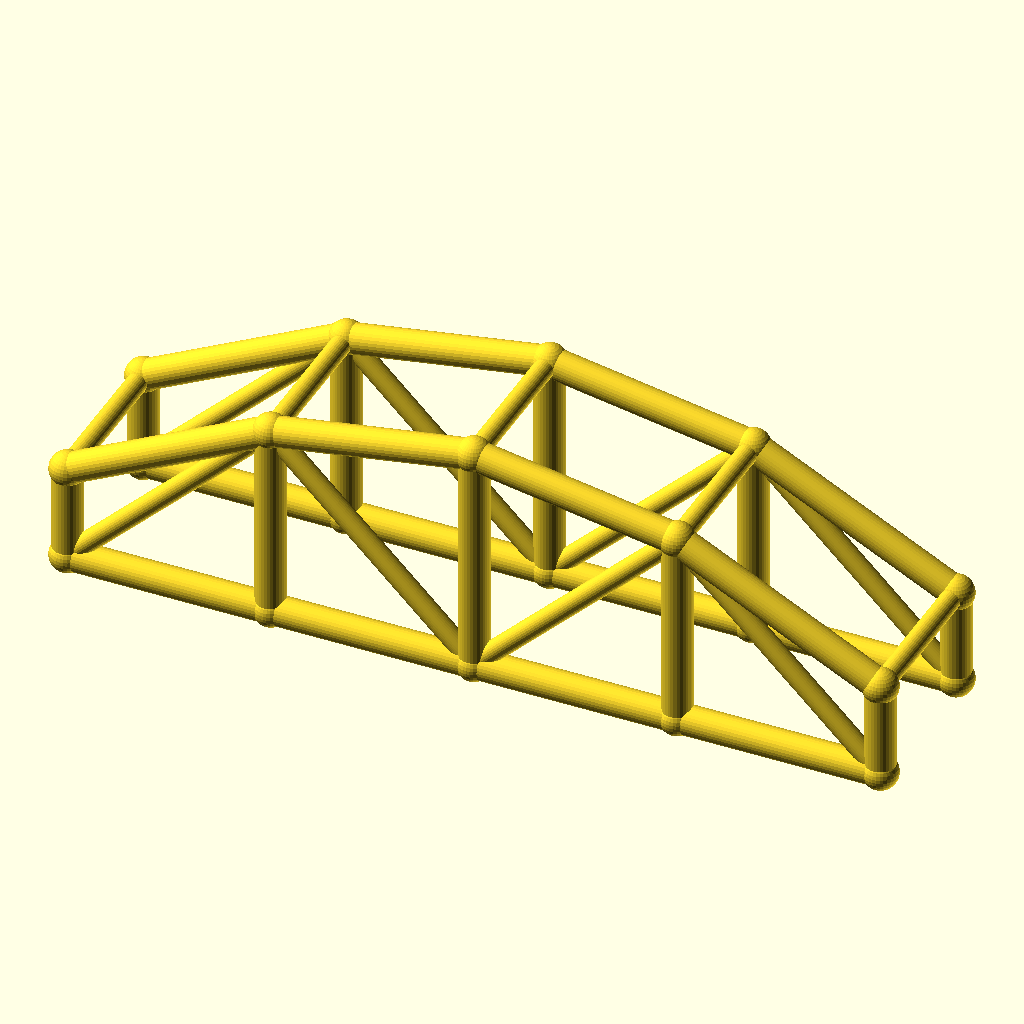
Cell 1 — every parameter at its default value.
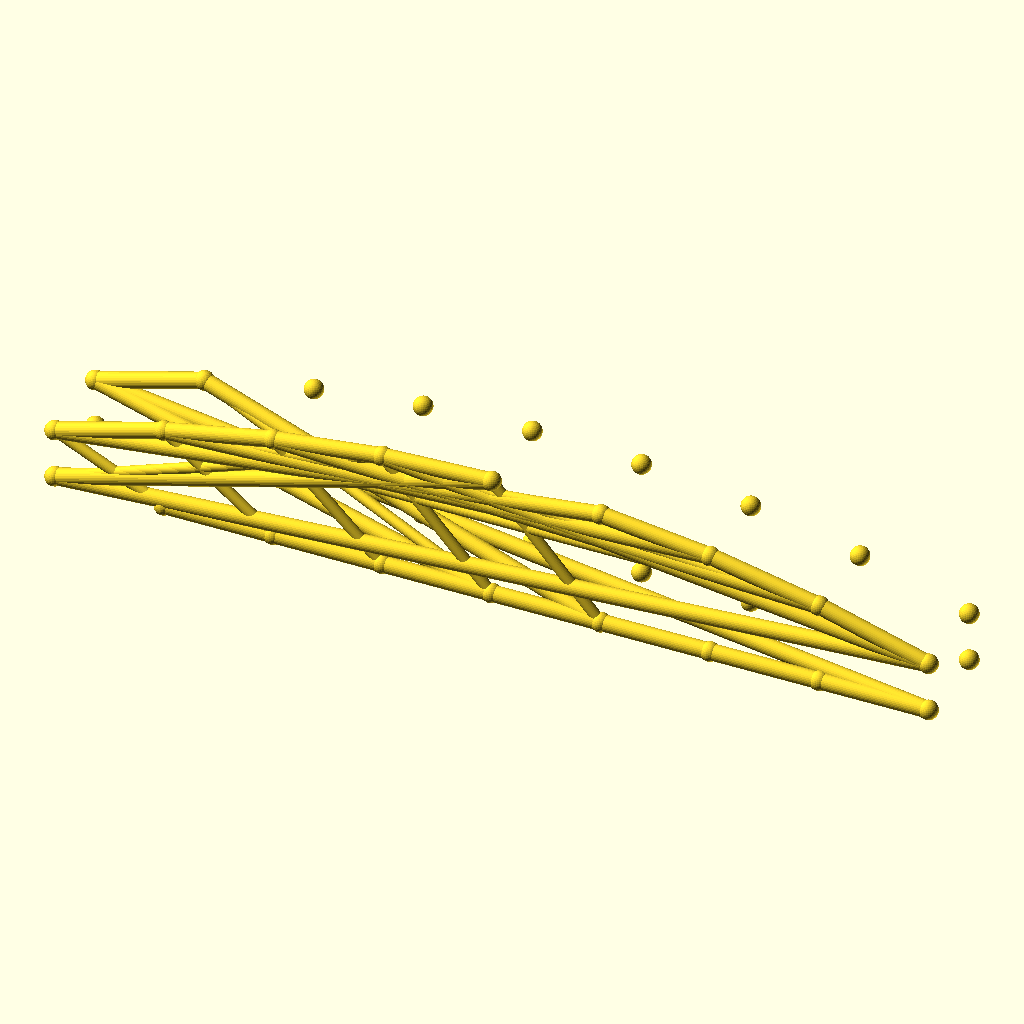
Cell 2 — bays set to 8, the other parameters unchanged.
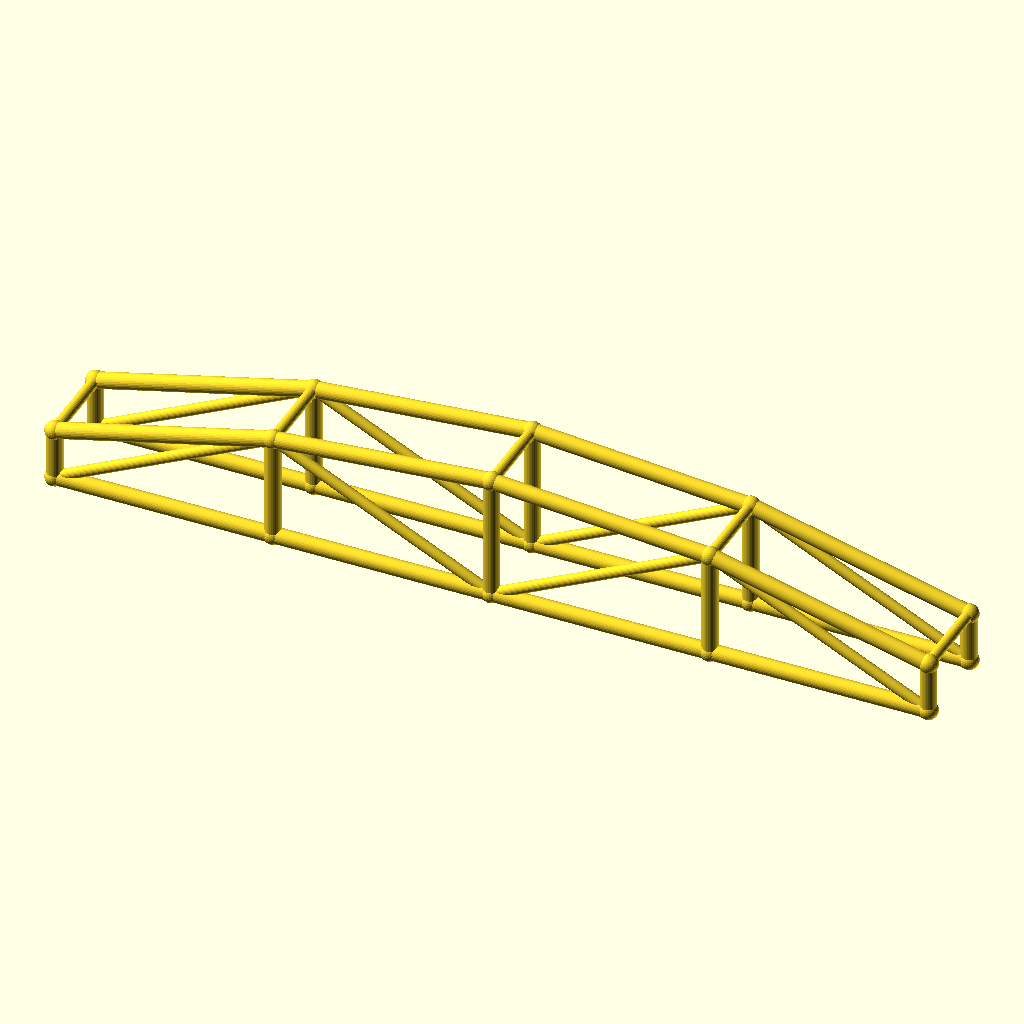
Cell 3: arch_bay = 60 (everything else at default).
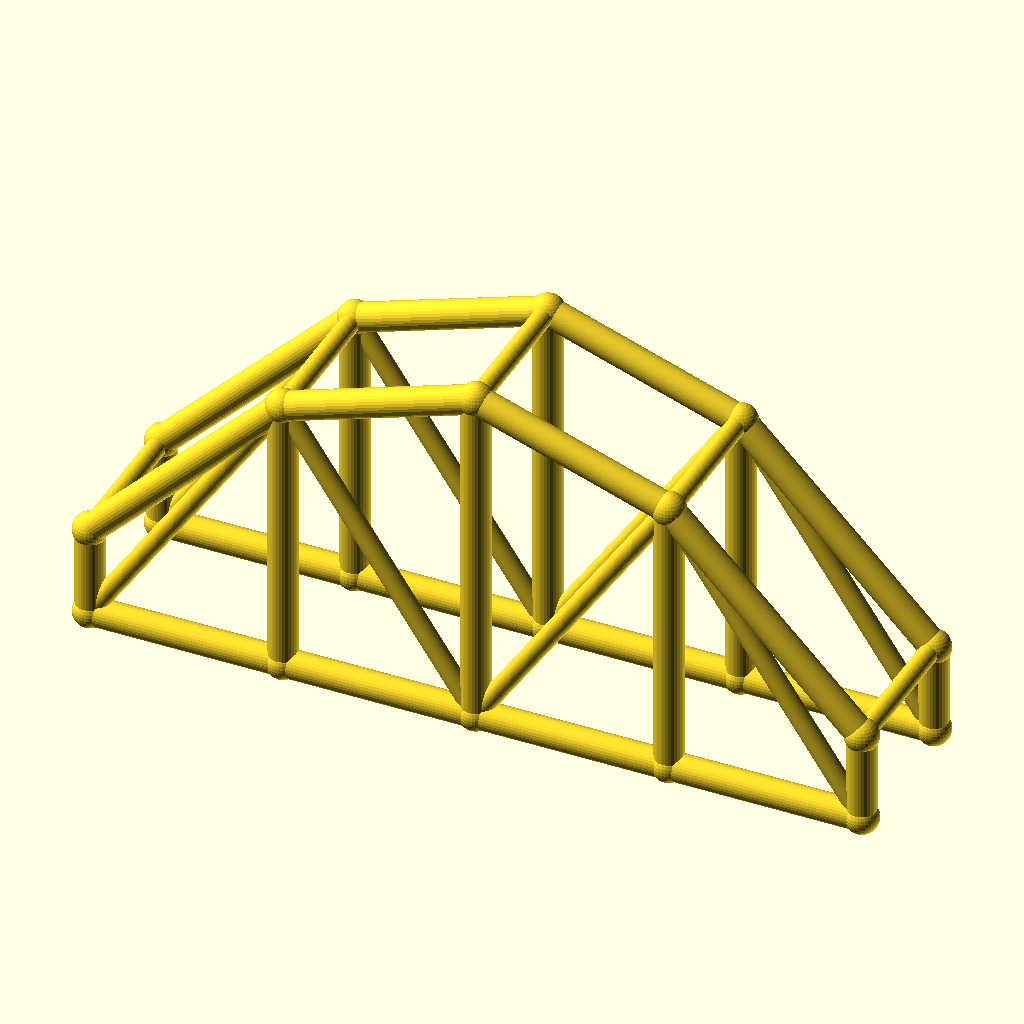
Cell 4: rise = 40 (everything else at default).
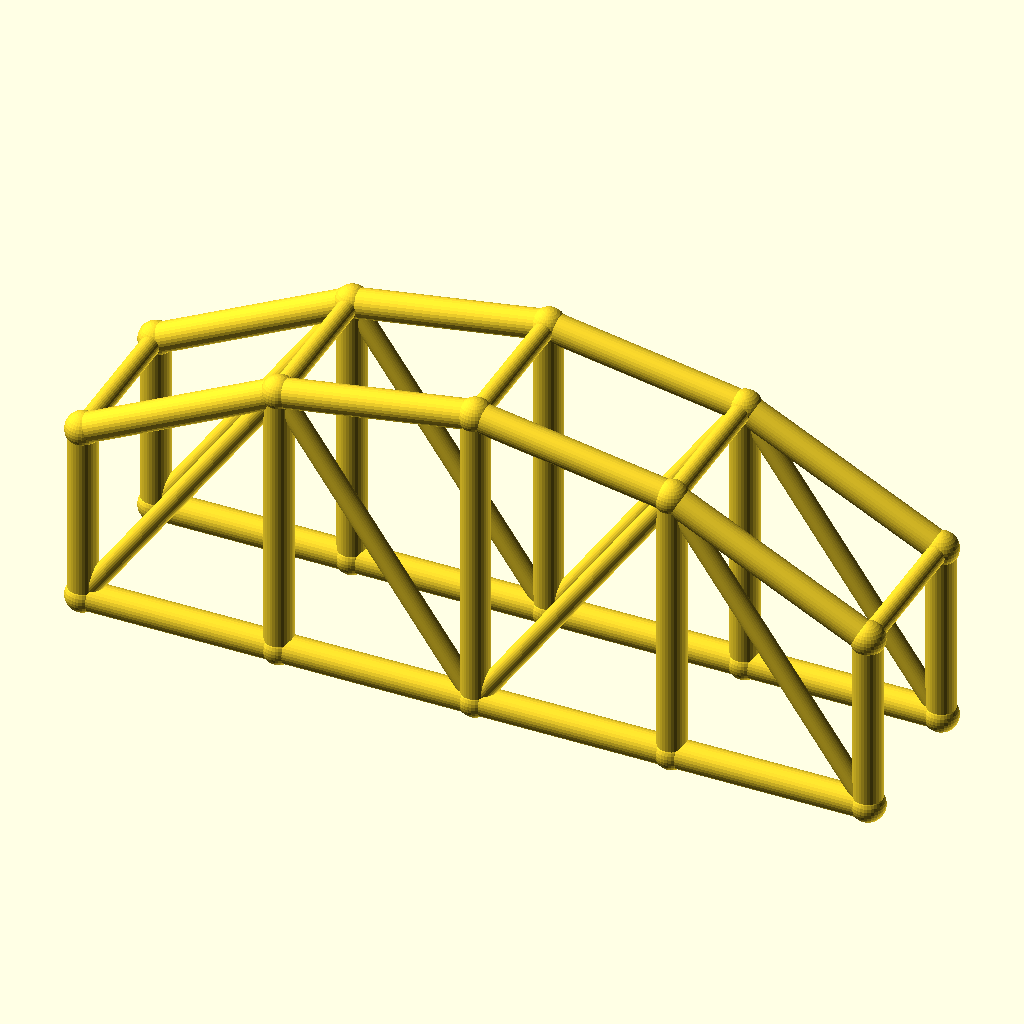
Cell 5: col_h = 28 (everything else at default).
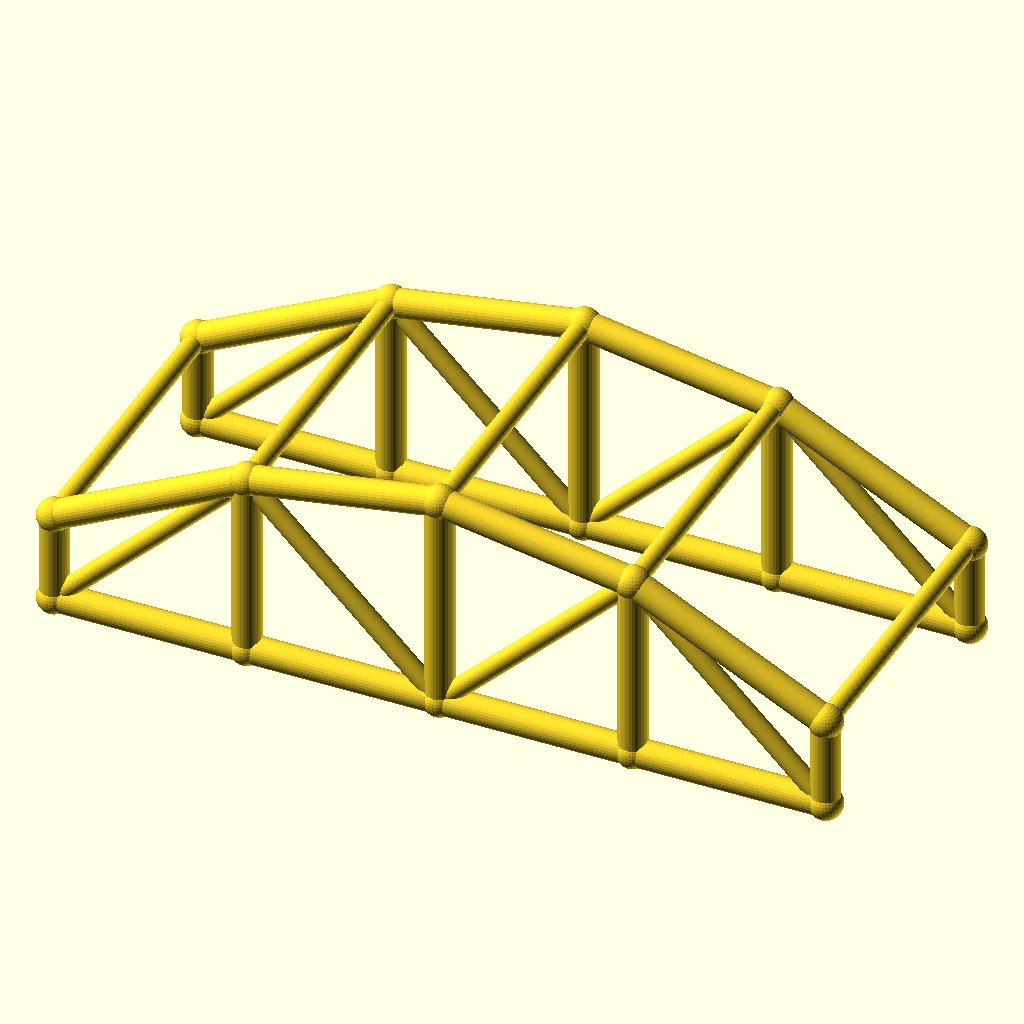
Cell 6 — arch_w set to 48, the other parameters unchanged.
The same orthographic view direction (rotation 55°, 0°, 25°; colour scheme Cornfield) for every cell, with the view re-fitted per cell, so scale and position can differ between cells.
Source of the model, optional_data/data/wire3/archtruss/scene_0109.scad:
$fn = 32;

// ----------------------------------------------------------------------
// Arch truss pair: 4 bays of 30 mm, rise 20 mm
// ----------------------------------------------------------------------

// --- parameters (mm) ---
bays = 4;                 // number of arch bays
arch_bay = 30;            // bay length, X
rise = 20;                // arch rise over the tie
col_h = 14;               // end post height
arch_w = 24;              // distance between the two trusses, Y
chord_r = 2.2;            // chord radius
brace_r = 1.5;            // web and cross brace radius
joint_r = 2.6;            // joint ball radius

bbox_x = bays * arch_bay + 2 * joint_r;  // overall X, joints included
bbox_y = arch_w + 2 * joint_r;  // overall Y, joints included
bbox_z = col_h + rise + 2 * joint_r;  // overall Z, joints included
chord_d = 2 * chord_r;  // chord stock diameter
brace_d = 2 * brace_r;  // web stock diameter
arch_span = bays * arch_bay;  // truss span
crown_z = col_h + rise;  // crown height over the tie
nodes = concat([for (i = [0 : bays]) [i * arch_bay, 0, col_h + 4 * rise * (i / bays) * (1 - i / bays)]], [for (i = [0 : bays]) [i * arch_bay, 0, 0]], [for (i = [0 : bays]) [i * arch_bay, arch_w, col_h + 4 * rise * (i / bays) * (1 - i / bays)]], [for (i = [0 : bays]) [i * arch_bay, arch_w, 0]]);

module member(a, b, r) {
  /* round stock from joint a to joint b, ends buried in the joint balls */
  d = b - a;
  length = norm(d);
  translate(a) rotate([0, acos(d[2] / length), atan2(d[1], d[0])])
    cylinder(h = length, r = r);
}

module joint(p, r) {
  /* ball at the joint centre, fatter than every member meeting there */
  translate(p) sphere(r = r);
}

/* members - each call is one graph edge */
member(nodes[0], nodes[1], chord_r);
member(nodes[5], nodes[6], chord_r);
member(nodes[1], nodes[2], chord_r);
member(nodes[6], nodes[7], chord_r);
member(nodes[2], nodes[3], chord_r);
member(nodes[7], nodes[8], chord_r);
member(nodes[3], nodes[4], chord_r);
member(nodes[8], nodes[9], chord_r);
member(nodes[0], nodes[5], chord_r);
member(nodes[1], nodes[6], chord_r);
member(nodes[2], nodes[7], chord_r);
member(nodes[3], nodes[8], chord_r);
member(nodes[4], nodes[9], chord_r);
member(nodes[5], nodes[1], brace_r);
member(nodes[1], nodes[7], brace_r);
member(nodes[7], nodes[3], brace_r);
member(nodes[3], nodes[9], brace_r);
member(nodes[10], nodes[11], chord_r);
member(nodes[15], nodes[16], chord_r);
member(nodes[11], nodes[12], chord_r);
member(nodes[16], nodes[17], chord_r);
member(nodes[12], nodes[13], chord_r);
member(nodes[17], nodes[18], chord_r);
member(nodes[13], nodes[14], chord_r);
member(nodes[18], nodes[19], chord_r);
member(nodes[10], nodes[15], chord_r);
member(nodes[11], nodes[16], chord_r);
member(nodes[12], nodes[17], chord_r);
member(nodes[13], nodes[18], chord_r);
member(nodes[14], nodes[19], chord_r);
member(nodes[15], nodes[11], brace_r);
member(nodes[11], nodes[17], brace_r);
member(nodes[17], nodes[13], brace_r);
member(nodes[13], nodes[19], brace_r);
member(nodes[0], nodes[10], brace_r);
member(nodes[1], nodes[11], brace_r);
member(nodes[2], nodes[12], brace_r);
member(nodes[3], nodes[13], brace_r);
member(nodes[4], nodes[14], brace_r);

/* joint balls */
for (p = nodes) joint(p, joint_r);
Customizer parameters (derived from the source; name, type, default, range or options):
bays: number, default 4
arch_bay: number, default 30
rise: number, default 20
col_h: number, default 14
arch_w: number, default 24
chord_r: number, default 2.2
brace_r: number, default 1.5
joint_r: number, default 2.6
